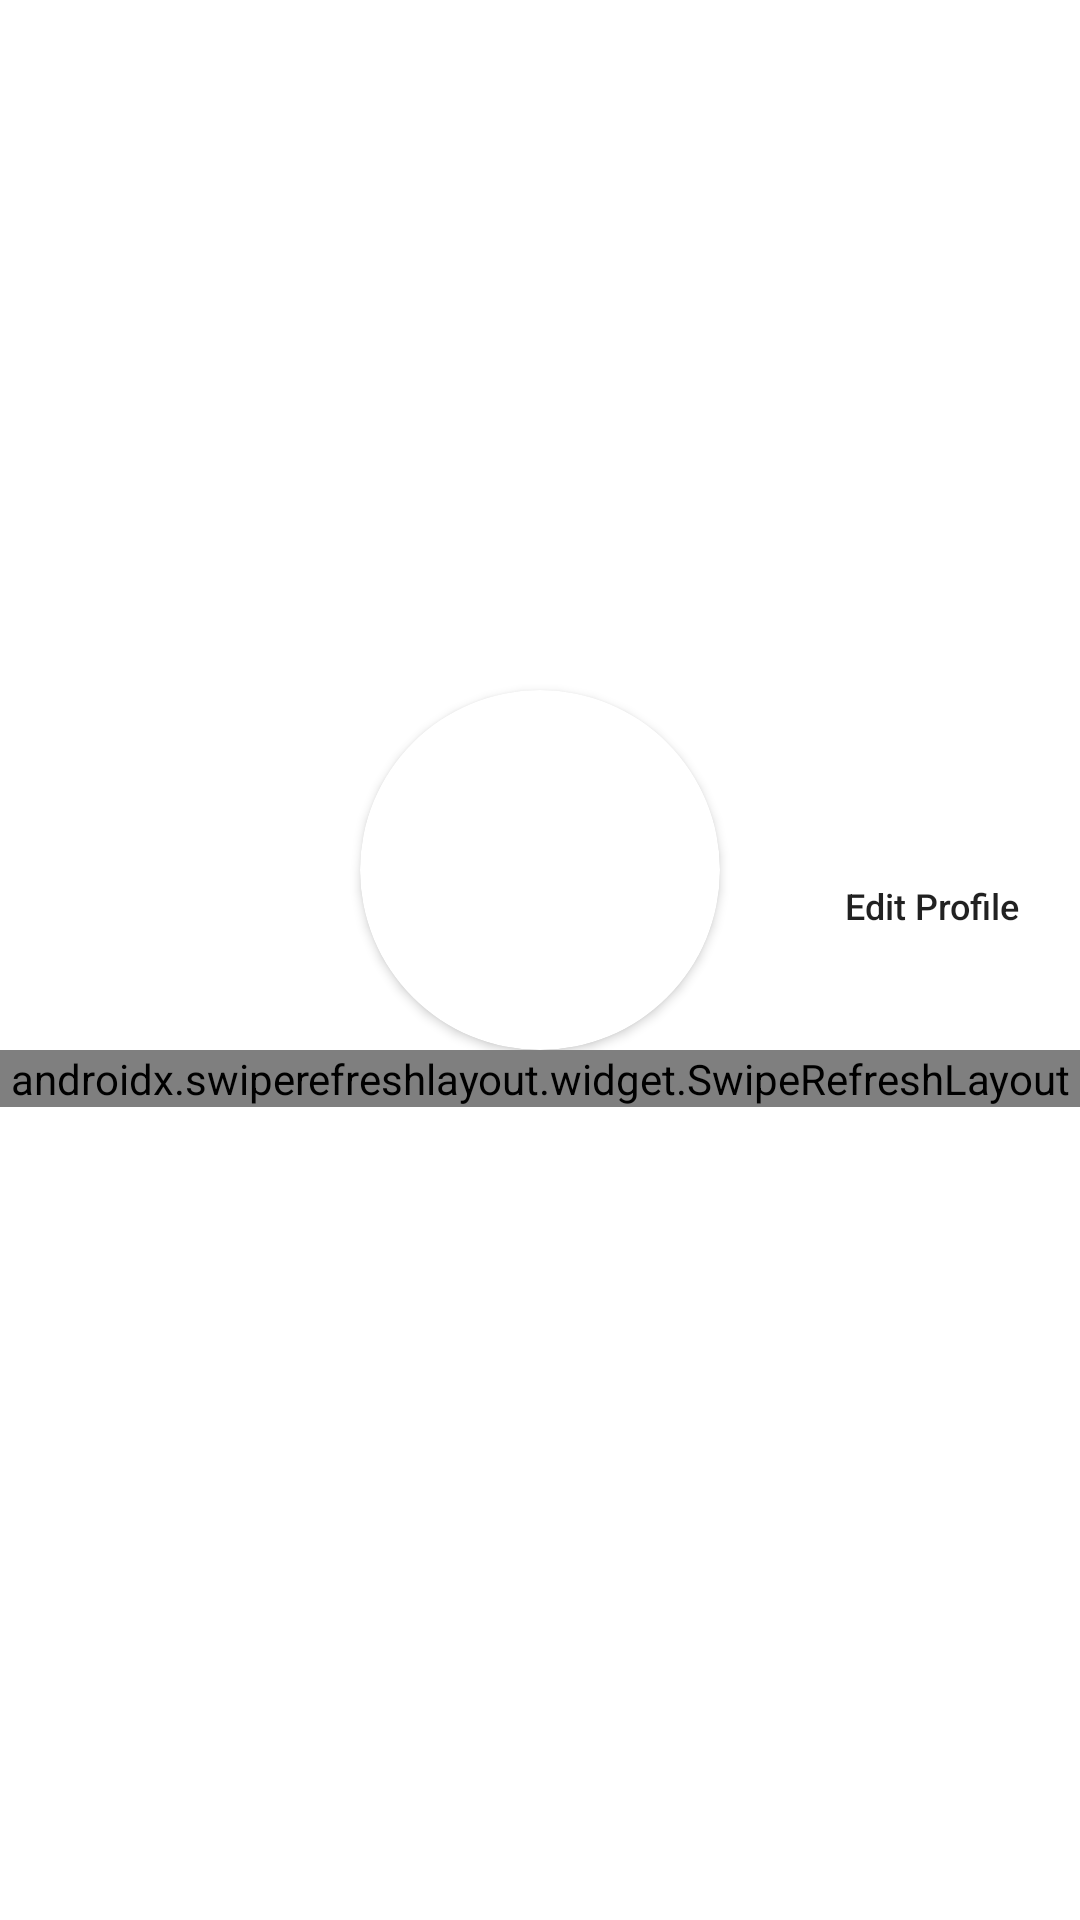

Write the Android layout XML for this screen, with the resource values it uses.
<!-- AndroidManifest.xml: application theme AppTheme -->
<!-- res/layout/activity_profile.xml -->
<?xml version="1.0" encoding="utf-8"?>
<androidx.coordinatorlayout.widget.CoordinatorLayout
    xmlns:android="http://schemas.android.com/apk/res/android"
    xmlns:app="http://schemas.android.com/apk/res-auto"
    xmlns:tools="http://schemas.android.com/tools"
    android:layout_width="match_parent"
    android:layout_height="match_parent"
    android:id="@+id/rootView"
    tools:context=".ui.activities.ProfileActivity">

    <com.google.android.material.appbar.AppBarLayout
        android:layout_width="match_parent"
        android:layout_height="wrap_content"
        android:id="@+id/appbar"
        android:background="@android:color/white">

    <com.google.android.material.appbar.CollapsingToolbarLayout
        android:layout_width="match_parent"
        android:layout_height="wrap_content"
        android:id="@+id/collapsing_toolbar"
        app:collapsedTitleTextAppearance="@style/collapsedAppBar"
        app:expandedTitleTextAppearance="@style/expandedAppBar"
        app:layout_scrollFlags="scroll|exitUntilCollapsed"
        app:expandedTitleMarginStart="10dp"
        app:expandedTitleMarginEnd="0dp"
        app:expandedTitleMarginBottom="20dp"
        app:maxLines="1"
        app:contentScrim="@color/colorPrimary">

        <FrameLayout
            android:layout_width="match_parent"
            android:layout_height="wrap_content"
            app:layout_collapseMode="parallax">

            <ImageView
                android:layout_width="match_parent"
                android:layout_height="350dp"
                android:id="@+id/profile_cover"
                android:adjustViewBounds="true"
                android:paddingBottom="50dp"
                android:scaleType="centerCrop"
                app:layout_collapseMode="parallax"
                tools:src="@drawable/cover_picture_placeholder" />

            <androidx.cardview.widget.CardView
                android:layout_width="120dp"
                android:layout_height="120dp"
                app:cardCornerRadius="60dp"
                android:layout_gravity="bottom|center">
                <ImageView
                    android:layout_width="match_parent"
                    android:layout_height="match_parent"
                    android:id="@+id/profile_image"
                    android:scaleType="fitCenter"
                    android:src="@drawable/default_profile_placeholder"/>
            </androidx.cardview.widget.CardView>

            <androidx.appcompat.widget.AppCompatButton
                android:id="@+id/action_btn"
                android:layout_width="wrap_content"
                android:layout_height="wrap_content"
                android:layout_gravity="bottom|end"
                android:maxWidth="130dp"
                android:layout_marginEnd="10dp"
                android:layout_marginBottom="30dp"
                android:background="@drawable/background_btn_radius"
                android:minWidth="0dp"
                android:minHeight="0dp"
                android:padding="10dp"
                android:text="Edit Profile"
                android:maxLines="1"
                android:ellipsize="end"
                android:textAllCaps="false"
                android:textSize="12sp"
                app:layout_collapseMode="parallax" />

        </FrameLayout>

        <androidx.appcompat.widget.Toolbar
            android:layout_width="match_parent"
            android:layout_height="?android:attr/actionBarSize"
            android:id="@+id/toolbar"
            app:layout_collapseMode="pin"
            app:titleMarginStart="0dp" />

    </com.google.android.material.appbar.CollapsingToolbarLayout>

    </com.google.android.material.appbar.AppBarLayout>

    <androidx.swiperefreshlayout.widget.SwipeRefreshLayout
        android:layout_width="match_parent"
        android:layout_height="wrap_content"
        android:id="@+id/swipe"
        app:layout_behavior="@string/appbar_scrolling_view_behavior">

    <androidx.recyclerview.widget.RecyclerView
        android:layout_width="match_parent"
        android:layout_height="match_parent"
        android:id="@+id/recyclerView"
        android:layout_marginBottom="8dp"
        app:layout_behavior="@string/appbar_scrolling_view_behavior"/>

    </androidx.swiperefreshlayout.widget.SwipeRefreshLayout>

    <ProgressBar
        android:layout_width="wrap_content"
        android:layout_height="wrap_content"
        android:id="@+id/progressbar"
        android:layout_marginBottom="8dp"
        android:visibility="gone"
        tools:visibility="visible"
        android:indeterminateTint="@color/colorPrimaryDark"
        android:layout_gravity="bottom|center"/>

</androidx.coordinatorlayout.widget.CoordinatorLayout>
<!-- resources referenced by this layout -->
<resources>
  <color name="colorPrimary">#6200EE</color>
  <color name="colorPrimaryDark">#3700B3</color>
  <!-- drawable cover_picture_placeholder: png bitmap (drawable, 5590 bytes) -->
  <style name="collapsedAppBar" parent="@android:style/TextAppearance.Medium">
          <item name="android:textSize">18sp</item>
          <item name="android:textColor">#ffffff</item>
          <item name="android:textStyle">bold</item>
      </style>
  <style name="expandedAppBar" parent="@android:style/TextAppearance.Medium">
          <item name="android:textSize">14sp</item>
          <item name="android:textColor">#000000</item>
          <item name="android:textStyle">bold</item>
          <item name="android:colorBackground">#ffffff</item>
      </style>
  <style name="AppTheme" parent="Theme.MaterialComponents.Light.NoActionBar">
          
          <item name="colorPrimary">@color/colorPrimary</item>
          <item name="colorPrimaryDark">@color/colorPrimaryDark</item>
          <item name="colorAccent">@color/colorAccent</item>
          <item name="android:statusBarColor">@color/colorPrimary</item>
      </style>
  <color name="colorAccent">#03DAC5</color>
</resources>
